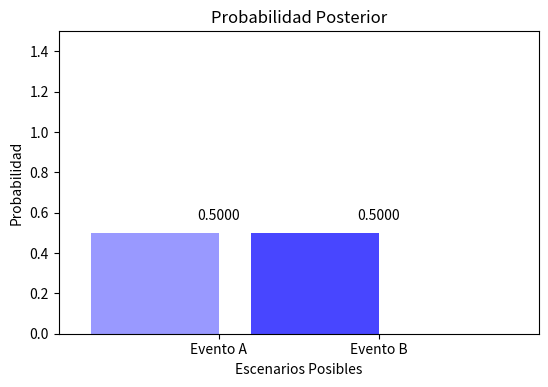

This chart was generated by the following Python code: (Note: this script raises an exception after producing the figure.)
####
###   Codigo hecho por Adriana Feliza
###

from matplotlib.widgets import Slider, Button  #Importar la propiedad de histograma y mostrar, desde la libreria matplotlib
import matplotlib.pyplot as plt
import numpy #Libreria para matematicas (numeros) en Python
import random 


A = 0.5
NoA = 1-A
prob =[A,NoA]


fig, ax = plt.subplots()
plt.subplots_adjust(left=0.15, bottom=0.25)

b1 = ax.bar(0.6, prob[0], facecolor='#9999FF')
b2 = ax.bar(1.6, prob[1], facecolor='#4846FF')

ax.text(1.0, prob[0]+0.05, '%.4f' %prob[0], ha='center', va='bottom')
ax.text(2.0, prob[1]+0.05, '%.4f' %prob[1], ha='center', va='bottom')

labels = ['Evento A','Evento B']
ax.set_xticks([1, 2], labels)

ax.set_title('Probabilidad Posterior')
ax.set_xlabel('Escenarios Posibles')
ax.set_ylabel('Probabilidad')

ax.axis([0.0, 3.0, 0.0, 1.5])

ax_probA = plt.axes([0.15, 0.1, 0.65, 0.03], axisbg='lightgoldenrodyellow')
s_prob = Slider(ax_probA, 'Prior(A)', 0.01, 1.0, valinit=A)

def update(var):
	prob[0] = s_prob.val
	prob[1] = 1-prob[0]
	ax.clear()
	ax.bar(0.6, prob[0], facecolor='#9999FF')
	ax.bar(1.6, prob[1], facecolor='#4846FF')
	ax.text(1.0, prob[0]+0.05, '%.4f' %prob[0], ha='center', va='bottom')
	ax.text(2.0, prob[1]+0.05, '%.4f' %prob[1], ha='center', va='bottom')
	ax.axis([0.0, 3.0, 0.0, 1.5])
	ax.set_xticks([1, 2], labels)
	ax.set_title('Edgar')
	ax.set_xlabel('Lo que sea')
	ax.set_ylabel('Hola')
s_prob.on_changed(update)

plt.show()
